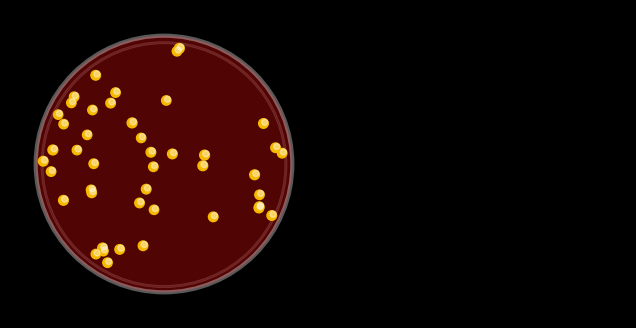

Generate this figure with matplotlib: (Note: this script raises an exception after producing the figure.)
#Last Updated By Luke Meyers 5/11/22

# [redacted]
# Creating Differential and Selective Media Sim
#4/20/22

'''Purpose:
    An educational tool to demonstrate the usefulness of selective and 
    differental media in bacteria culturing. Help to distinguish between 
    the two types, as well as various bacteria traits that the media 
    act upon. Potentially show how media may be used in an investigative
    process '''

'''Input:
    User inputs media choice and bacteria strain'''

'''Process:
    takes user input, gets stats for grap appearance using a library, 
    feeds to graphing software and generates an image of what a plate
    may look like. Further on, may create blendr images of each combo to 
    be presented for each combo.'''

'''Output:
    Outputs an image of what the growth on the plate looks like, 
    accompanied with a control plate, potentially a count of colonies'''

##---------------Import relevant files----------------
from statistics import stdev
from typing import List #think this might be a bug 
import matplotlib.pyplot as plt
import matplotlib.patches as patch
import math

import random
import sys

#sys.path.insert(0,"C:\\Users\\<user>\\OneDrive\\Desktop\\Python Code\\Bioinfo") 
#make bioinfo functions available for import 

###------------------ADD INPUTS BELOW-----------------------------

##------------Input Plate Media Selection--------------
#plateIn = 'mac'
plateIn = 'msa'
#plateIn = 'blo'
#plateIn = 'nutrient'
#plateIn = 'hek'


##--------------Input Bacteria Selection-----------------

#bacIn = 'staphEp'
bacIn = 'staphAur'
#bacIn = 'eColi'
#bacIn = 'myco'
#bacIn = 'pseudomonas'
#bacIn = 'salmonella'
#bacIn = #ADD NEW OPTIONS W/ DATA 


##---------- Set of dictionaries for adding Plate outcomes----------

#MacConkey agar is a selective and differential media that is used to idenity gram-negative bacteria and lactose-fermenting or non-lactose fermenting
mac = {'staphEp':[0,'#E36C7A'],
            'staphAur':[0,'#E36C7A'], 
            'eColi': [1,'#E36C7A','#E4A7B9'],
            'myco':[0,'#E36C7A'],
            'pseudomonas':[1,'#E36C7A','#F4F2E6'],
            'salmonella':[1,'#E36C7A', '#FDD999']}
#could use random choice function to distniguish between pseudomonas and salmonella

#gets a 1 if it will grow, need to go back and add hex color

#add other dicts here

#Mannitol Salt Agar is differential media that is used to idenify staph auerus (yellow colonies) from other forms of staph (pink/light red colonies)
msa = {'staphEp':[1,'#E90E0E','#E36C7A'],
           'staphAur':[1, '#E90E0E', '#F6B900'],
           'eColi': [0,'#E90E0E'],
           'myco':[0,'#E90E0E'],
           'pseudomonas':[0,'#E90E0E'],
           'salmonella':[0,'#E90E0E']}

#Nutrient Agar is a non-selective media that can grow all of the strains of bacteria we have selected for the simulation
nutrient = {'staphEp':[1,'#F2DF61','#F1E59D'],
                'staphAur':[1,'#F2DF61', '#F3D41B'],
                'eColi': [1,'#F2DF61', '#F3F377'],
                'myco': [1,'#F2DF61', '#F6F2DA'],
                'pseudomonas':[1,'#F2DF61','#EDF7E3'],
                'salmonella':[1,'#F2DF61','#FAE9AB'],
                }
#could use random choice function here to pic the colony colors to get variation on white color

#Hektoen eneteric agar is a selective and differential media used to identify and isolate salmonella, looks for lactose fermenting bacteria, hydorgen sulfide
#production as well as inhibit the growth of gram-positive bacteria 
hek = {'staphEp':[0,'#FF4E00'],
       'staphAur':[0,'#FF4E00'],
       'eColi':[1, '#FF4E00', '#FFDB00'],
        #plate is blue but ecoli turn plate red/orange color due to bile production
       'myco':[0,'#FF4E00'],
       'pseudomonas':[1,'#14707F', '#EDF7E3'],
       # [redacted]
       'salmonella':[1,'#14707F','#97CF5A']}

        

##----------Function to select dictionary to use-----

def getBacStats(media,bac):
    '''return the graph input list needed based on inputs'''
    if media == 'mac':
        return mac[bac]
    elif media == 'msa':
        return msa[bac]
    elif media == 'nutrient':
        return nutrient[bac]
    elif media == 'hek':
        return hek[bac]
    #fill in with rest of dict options
#add hek to this function



##--------------Image Genration functions-----------------

def getRandX(lower,upper):
    '''returns a random float betweeen bounds'''
    xOut = random.uniform(lower,upper)
    return xOut 

def getCirclePoint(xIn,radius = 10,center=[0,0]):
    '''returns a random positive point on a defined circle'''
    y1 = math.sqrt((radius**2)-xIn**2)
    point = [xIn,y1]
    return point


def getRandPointInCircleArea(radius = 10, center = [0,0]):
    '''returns a random point within the circle specified'''
    x = getRandX(-radius,radius)
    y = random.uniform(0,(getCirclePoint(x,radius,center)[1]))
    yMult = random.choice([1,-1])
    return([x,y*yMult])


#----------Scatter graph attribute functions------------------------

def genSizes(min,max,xData):
    '''randomly generates list of ints same length as xData
    between min and max to be used as sizes for scatter plots '''
    sizes = [] 
    for i in xData:
        sizes.append(random.uniform(min,max))
    return sizes 

def genColors(listIn,xData):
    '''randomly generates lsit of hex strings same len as 
    xData by randomly choosign among input list'''
    colors = []
    for i in xData:
        colors.append(random.choice(listIn))
    return colors

##---------Useful functions for transforming coordinates--------------------

def getScatterReady(coordsList):
   '''input a list of coordinates as [[x,y],[x,y]...
   and recieve list of [[x,x,...],[y,y,...]]'''
   xData = []
   yData = []
   for coord in coordsList:
       xData.append(coord[0])
       yData.append(coord[1])
   return [xData,yData]

##----------------Generating the Data--------------------------------------------

def genInocPlate(radius,center,colNum,colSizes=[0,25],colColors=['#FBF9EC','#FDF6E7','#FDF5E4']):
    '''returns data for a scatter within circle defined by radius, center, with colNum # of colonies and 
    sizes and colors randomly selected from colSizes and colNum'''
    data = []
    for i in range(colNum):
        data.append(getRandPointInCircleArea(radius,center))
    xData = getScatterReady(data)[0]
    yData = getScatterReady(data)[1]
    s = genSizes(colSizes[0],colSizes[1],xData)
    c = genColors(colColors,xData)
    return [xData,yData,s,c,]
        
#print(genInocPlate(10,[0,0],10))

def genColHighlights(xData,yData,s,hlColor,):
    '''generates an additional scatterplot dataSet to match the one fed in by xData and yData.
    '''
    xOut = []
    yOut = [] 
    sOut = []
    cOut = []
    aOut = []
    for i in range(len(xData)):
        xOut.append(xData[i]+(s[i]/500))
        yOut.append(yData[i]+(s[i]/500))
        sOut.append(s[i]*.4)
        cOut.append(hlColor)
        aOut.append(.4)
    return [xOut,yOut,sOut,cOut,aOut]

#----Creates highlights-------------

def addRealisticPlate(plotName,center=[0,0],r=10):
    '''easy place to contain all the artists I created to get good
    shading on the plate, i.e. making oo into fo. Make sure plotName is global 
    variable name of already created subplot, center and radius are parameters of colored gel 
    circle used as clip mask for scatter plot ''' 
    #-Reference variables
    x = center[0]
    y = center[1]
    #-Creates elements
    circle2 = plt.Circle((x,y+.025),r+.65,ec = 'white', lw = 3,fill = False,alpha= .45 )#fc ='#929292',alpha= .35,)
    circle5 = plt.Circle((x,y+.025),r+.65,ec = 'black', lw = 1,fill = False,alpha= .25 ) #highlights on rim of dish
    #- goes center (,) radius(s), ec = 'edge color' lw = line width, alpha = opacity
    #arcs work by angle, 4th var setting start angle of arc, and theta2 = end angle counterclockwise from start 
    arc1 = patch.Arc((x,y+0.001),(r*2)+.05,(r*2)+.05,30,theta1=0,theta2=60,linewidth=.85,ec='w',capstyle='round',alpha=.55) #small bright weight arc near gel surface
    arcDark = patch.Arc((x,y+.020),(r*2)+.75,(r*2)+.75,110,theta1=0,theta2=360,linewidth=.85,ec='black',capstyle='round',alpha=.25) #black ring all the way around
    arc2 = patch.Arc((x,y+0.025),(r*2)+1.3,(r*2)+1.3,0,theta1=0,theta2=120,linewidth=1.25,ec='w',capstyle='round') #rim highlighting top 
    arc3 = patch.Arc((x,y+0.020),(r*2)+1,(r*2)+1,0,theta1=0,theta2=360,linewidth=6,ec='w',capstyle='round',alpha=.25) #fill rim glass color
    #-Fuzzy highlight on bottom side
    arc8 = patch.Arc((x,y-0.05),(r*2)+.5,(r*2)+.5,220,theta2=90,lw=5,ec='w',capstyle='round',alpha=.15) 
    arc4 = patch.Arc((x,y-0.05),(r*2)+.5,(r*2)+.5,180,theta2=120,lw=6,ec='w',capstyle='round',alpha=.15)
    arc5 = patch.Arc((x,y-0.05),(r*2)+.5,(r*2)+.5,140,theta2=180,lw=7,ec='w',capstyle='round',alpha=.15)
    #-Fuzzy highlight on top side
    arc6 = patch.Arc((x,y+.025),(r*2)+.5,(r*2)+.5,345,theta2=145,lw=7,ec='w',capstyle='round',alpha=.10)
    arc7 = patch.Arc((x,y+.025),(r*2)+.5,(r*2)+.5,0,theta2=100,lw=6,ec='w',capstyle='round',alpha=.10)
    arc9 = patch.Arc((x,y+.025),(r*2)+.5,(r*2)+.5,15,theta2=60,lw=5,ec='w',capstyle='round',alpha=.10)
    #angle sets loation of theta1, theta1 and 2 set bounds of arc len    
    #----------K then add them to the graph
    #circle2.set_clip_path(circle1)
    plotName.add_artist(arc1)
    plotName.add_artist(arc2)
    plotName.add_artist(arc3)
    plotName.add_artist(arc4)
    plotName.add_artist(arc5)
    plotName.add_artist(arc6)
    plotName.add_artist(arc7)
    plotName.add_artist(arc8)
    plotName.add_artist(arc9)
    plotName.add_artist(arcDark)
    plotName.add_artist(circle2)
    plotName.add_artist(circle5)

#------Creating a control plate that was not innoculated------------

def addControlPlate(plotName,gelColor,center,r=10):
    '''adds a control plate without any colonies on plotname
    of specified parameters. Make sure plotname is global variable of 
    already created subplot.'''
    x = center[0]
    y = center[1]
    circle3 = plt.Circle((x,y-.05),r-.5,ec = 'white', lw = 2,fill = False,alpha= .25 )#fc ='#929292',alpha= .35,)
    circle4 = plt.Circle((x,y-.05),r-.5,ec = 'black', lw = 1,fill = False,alpha= .35 )
    plotName.add_artist(circle3)
    plotName.add_artist(circle4)
    #--Show growth or not
    circle1 = plt.Circle((x,y),r,facecolor=gelColor,alpha=.35,edgecolor='white',linewidth = 3,)  # basic media circle
    plotName.add_artist(circle1)
    addRealisticPlate(plotName,[x,y],r)  





#-------Bringing it all together---------------------

def plateItUp(listIn):
    '''generates a plate graphic from the outputs of getbach stats, 1 or 0 for growth or not,
    then plate color, and colony color'''
    print(listIn)
    #--Genrating figure
    fig = plt.figure(figsize=(8,4))
    ax = fig.add_subplot()
    #-Setting Graph Attributes 
    fig.set_facecolor('black')
    ax.axis('off') #hide axes 
    ax.set_aspect(1)
    #-Defining bounds of graph()
    ax.set_xlim(-12,36)
    #ax.set_xlim(-12,12)
    ax.set_ylim(-12,12)   
    #--Adding Plate details below gel before scatter
    circle3 = plt.Circle((0,-.05),9.5,ec = 'white', lw = 2,fill = False,alpha= .25 )#fc ='#929292',alpha= .35,)
    circle4 = plt.Circle((0,-.05),9.5,ec = 'black', lw = 1,fill = False,alpha= .35 )
    ax.add_artist(circle3)
    ax.add_artist(circle4)
    #--Show growth or not
    circle1 = plt.Circle((0,0),10,facecolor=listIn[1],alpha=.35,edgecolor='white',linewidth = 3,)  # basic media circle
    ax.add_artist(circle1)
    if listIn[0] == 1:
        #-Genrate Scatter Data for colonies
        inocData = genInocPlate(9.5,[0,0],45,[45,50],[listIn[2]]) #'#E36C7A','#F4F2E6'
        highlightData = genColHighlights(inocData[0],inocData[1],inocData[2],'w')
        #-Use Data to graph scatter plots 
        scatter = ax.scatter(inocData[0],inocData[1],s=inocData[2],c = inocData[3]) #colonies 
        ax.scatter(highlightData[0],highlightData[1],s=highlightData[2],c=highlightData[3],alpha=highlightData[4]) #highlights
        scatter.set_clip_path(circle1)  
    #-Add plate shading
    addRealisticPlate(ax,[0,0],10)
    addControlPlate(ax,listIn[1],[24,0],10)
    



###---------testing vars go in here---------------------------------------------------


plateItUp(getBacStats(plateIn,bacIn))


#----------------------------Show graph------------

plt.show(block=False)
plt.savefig('C:\\Users\\<user>\\OneDrive\\Desktop\\Python Code\\Projects Lab\\plate_sim.svg',format='svg')
plt.pause(45)
#plt.close()
